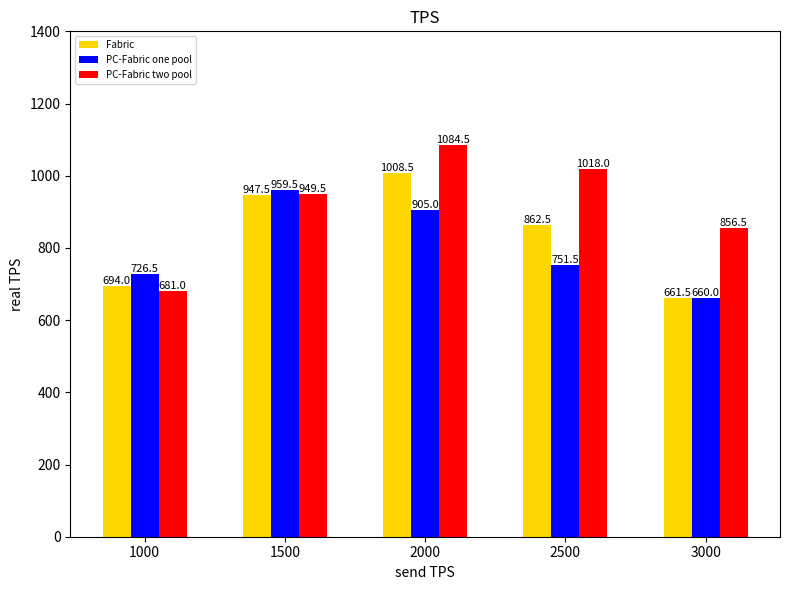

This chart was generated by the following Python code: (Note: this script raises an exception after producing the figure.)
import matplotlib.pyplot as plt          # 导入matplotlib包中的plot()函数
import numpy as np                       # 导入numpy数组包

def drawPCFabricZipfTPS():
    plt.figure(figsize=(8, 6))  # 设置画布大小

    # 每幅子图横坐标
    TPS = ['1000', '1500', '2000', '2500', '3000']
    # 将横坐标先替换为数值
    x = np.arange(len(TPS))
    width = 0.2
    fabric_x = x
    pc_fabric_1pool_x = x + width
    pc_fabric_2pool_x = x + 2 * width

    # 绘图
    plt.title('TPS')
    plt.xlabel('send TPS')
    plt.ylabel('real TPS')
    fabric_1 = [684, 902, 859, 629, 573] # [1022*0.67, 1530*0.59, 1868*0.46, 1793*0.32]
    fabric_2 = [704, 993, 1158, 1096, 750] # [1036*0.68, 1553*0.64, 1998*0.58, 2333*0.47, 2275*0.33]
    pc_fabric_1pool_1 = [726, 985, 1129, 896, 735] # [886*0.82, 1332*0.74, 1661*0.68, 1868*0.48, 1887*0.39]
    pc_fabric_2pool_1 = [679, 984, 1121, 1314, 1047] # [906*0.75, 1368*0.72, 1823*0.67, 2191*0.6, 2381*0.44]
    pc_fabric_1pool_2 = [727, 934, 681, 607, 585] # [887*0.82, 1316*0.71, 1450*0.47, 1481*0.41, 1501*0.39]
    pc_fabric_2pool_2 = [683, 915, 1048, 722, 666] # [911*0.75, 1347*0.68, 1748*0.6, 1805*0.4, 1755*0.38]
    fabric_3 = [(x + y) / 2 for x, y in zip(fabric_1, fabric_2)]
    pc_fabric_1pool_3 = [(x + y) / 2 for x, y in zip(pc_fabric_1pool_1, pc_fabric_1pool_2)]
    pc_fabric_2pool_3 = [(x + y) / 2 for x, y in zip(pc_fabric_2pool_1, pc_fabric_2pool_2)]
    fabric = fabric_3
    pc_fabric_1pool = pc_fabric_1pool_3
    pc_fabric_2pool = pc_fabric_2pool_3
    f1 = plt.bar(fabric_x, fabric, width=width, color='gold', label='Fabric')
    f2 = plt.bar(pc_fabric_1pool_x, pc_fabric_1pool, width=width, color='blue', label='PC-Fabric one pool')
    f3 = plt.bar(pc_fabric_2pool_x, pc_fabric_2pool, width=width, color='red', label='PC-Fabric two pool')
    plt.xticks(x + width, TPS) #将横坐标数值转换为MaxK
    plt.yticks(np.arange(0, 1600, 200))  #设置y轴刻度
    g = [f1, f2, f3]
    f = [l.get_label() for l in g]
    plt.legend(g, f, fontsize=7, loc='upper left')
    #显示柱状图的高度文本
    for i in range(len(TPS)):
        plt.text(fabric_x[i], fabric[i], fabric[i],va="bottom",ha="center",fontsize=8)
        plt.text(pc_fabric_1pool_x[i], pc_fabric_1pool[i], pc_fabric_1pool[i],va="bottom",ha="center",fontsize=8)
        plt.text(pc_fabric_2pool_x[i], pc_fabric_2pool[i], pc_fabric_2pool[i],va="bottom",ha="center",fontsize=8)
    
    plt.tight_layout()  #tight_layout() 函数来自动调整子图间距,从而避免部分内容（标题等）被遮住
    # plt.show()          #展示图像
    plt.savefig("img/zipfTesting-tps-3.png")  #保存图像

def drawPCFabricZipfAvgLatency():
    plt.figure(figsize=(8, 6))  # 设置画布大小

    # 每幅子图横坐标
    TPS = ['1000', '1500', '2000', '2500', '3000']
    # 将横坐标先替换为数值
    x = np.arange(len(TPS))
    width = 0.2
    fabric_x = x
    pc_fabric_1pool_x = x + width
    pc_fabric_2pool_x = x + 2 * width

    # 绘图
    plt.title('Latency')
    plt.xlabel('send TPS')
    plt.ylabel('latency(s)')
    fabric_1 = [0.21, 0.63, 1.41, 3.92, 5.55]
    fabric_2 = [0.14, 0.27, 0.55, 1.37, 3.37]
    pc_fabric_1pool_1 = [0.2, 0.29, 0.65, 1.66, 3.76]
    pc_fabric_2pool_1 = [0.22, 0.22, 0.3, 0.68, 1.62]
    pc_fabric_1pool_2 = [0.2, 0.43, 2.21, 4.23, 5.47]
    pc_fabric_2pool_2 = [0.21, 0.38, 0.77, 2.89, 4.04]
    fabric_3 = [(x + y) / 2 for x, y in zip(fabric_1, fabric_2)]
    pc_fabric_1pool_3 = [(x + y) / 2 for x, y in zip(pc_fabric_1pool_1, pc_fabric_1pool_2)]
    pc_fabric_2pool_3 = [(x + y) / 2 for x, y in zip(pc_fabric_2pool_1, pc_fabric_2pool_2)]
    fabric = fabric_3
    pc_fabric_1pool = pc_fabric_1pool_3
    pc_fabric_2pool = pc_fabric_2pool_3
    f1 = plt.bar(fabric_x, fabric, width=width, color='gold', label='Fabric')
    f2 = plt.bar(pc_fabric_1pool_x, pc_fabric_1pool, width=width, color='blue', label='PC-Fabric one pool')
    f3 = plt.bar(pc_fabric_2pool_x, pc_fabric_2pool, width=width, color='red', label='PC-Fabric two pool')
    plt.xticks(x + width, TPS) #将横坐标数值转换为MaxK
    plt.yticks(np.arange(0, 6, 0.5))  #设置y轴刻度
    g = [f1, f2, f3]
    f = [l.get_label() for l in g]
    plt.legend(g, f, fontsize=7, loc='upper left')
    #显示柱状图的高度文本
    for i in range(len(TPS)):
        plt.text(fabric_x[i], fabric[i], fabric[i],va="bottom",ha="center",fontsize=8)
        plt.text(pc_fabric_1pool_x[i], pc_fabric_1pool[i], pc_fabric_1pool[i],va="bottom",ha="center",fontsize=8)
        plt.text(pc_fabric_2pool_x[i], pc_fabric_2pool[i], pc_fabric_2pool[i],va="bottom",ha="center",fontsize=8)
    
    plt.tight_layout()  #tight_layout() 函数来自动调整子图间距,从而避免部分内容（标题等）被遮住
    # plt.show()          #展示图像
    plt.savefig("img/zipfTesting-latency-3.png")  #保存图像


if __name__== "__main__" :
    drawPCFabricZipfTPS()
    drawPCFabricZipfAvgLatency()

    